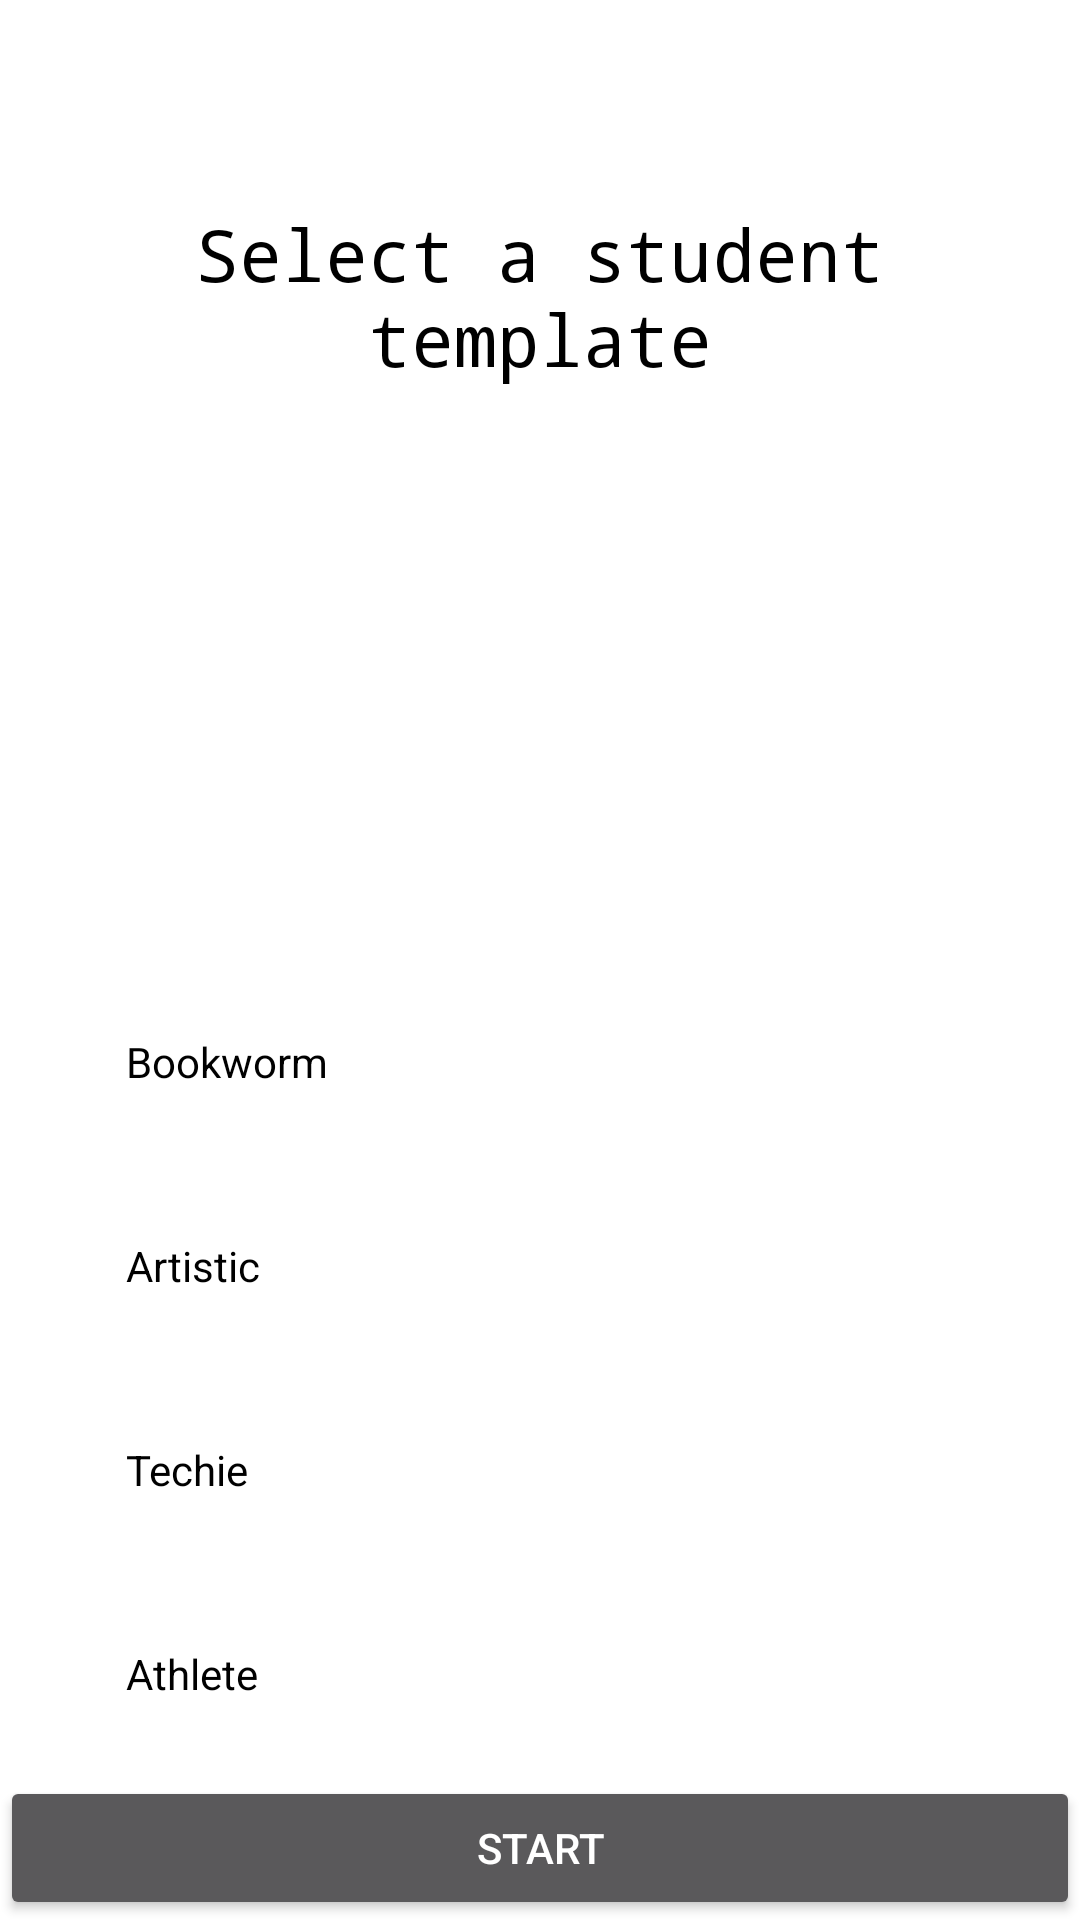

Android layout source for this screen:
<!-- AndroidManifest.xml: activity theme Theme.AppCompat -->
<!-- res/layout/activity_enrollment.xml -->
<?xml version="1.0" encoding="utf-8"?>
<RelativeLayout
        xmlns:android="http://schemas.android.com/apk/res/android"
        android:layout_width="match_parent"
        android:layout_height="match_parent"
        android:background="@android:color/white">

    
    <TextView
            android:text="@string/title_game_enrollment"
            android:textSize="24sp"
            android:textColor="@color/white"
            android:background="@color/color_primary"
            android:layout_width="match_parent"
            android:layout_height="wrap_content"
            android:id="@+id/page_title"
            android:padding="12sp"/>

    
    <TextView
            android:text="@string/intro_enrollment"
            android:layout_width="match_parent"
            android:layout_height="0dp"
            android:id="@+id/app_name"
            android:fontFamily="monospace"
            android:textSize="24sp"
            android:textColor="@color/black"
            android:gravity="center_horizontal"
            android:padding="12sp"
            android:layout_below="@id/page_title"
            android:layout_above="@id/continueButton"/>

    
    <RadioGroup
            android:id="@+id/optionGrid"
            android:layout_width="match_parent"
            android:layout_height="wrap_content"
            android:rowCount="4"
            android:columnCount="1"
            android:layout_above="@id/continueButton"
    >

        <RadioButton
                android:id="@+id/option1"
                android:layout_width="match_parent"
                android:layout_height="wrap_content"
                android:text="@string/student_template_1"
                android:layout_gravity="center_horizontal"
                android:layout_margin="10dp"
                android:textColor="@color/black"
                android:background="@drawable/rounded_border"
                android:minHeight="48dp"/>

        <RadioButton
                android:id="@+id/option2"
                android:layout_width="match_parent"
                android:layout_height="wrap_content"
                android:text="@string/student_template_2"
                android:layout_gravity="center_horizontal"
                android:layout_margin="10dp"
                android:textColor="@color/black"
                android:background="@drawable/rounded_border"
                android:minHeight="48dp"/>

        <RadioButton
                android:id="@+id/option3"
                android:layout_width="match_parent"
                android:layout_height="wrap_content"
                android:text="@string/student_template_3"
                android:layout_gravity="center_horizontal"
                android:layout_margin="10dp"
                android:textColor="@color/black"
                android:background="@drawable/rounded_border"
                android:minHeight="48dp"/>

        <RadioButton
                android:id="@+id/option4"
                android:layout_width="match_parent"
                android:layout_height="wrap_content"
                android:text="@string/student_template_4"
                android:layout_gravity="center_horizontal"
                android:layout_margin="10dp"
                android:textColor="@color/black"
                android:background="@drawable/rounded_border"
                android:minHeight="48dp"/>

    </RadioGroup>

    
    <Button
            android:text="@string/button_start"
            android:layout_width="match_parent"
            android:layout_height="wrap_content"
            android:id="@+id/continueButton"
            android:layout_alignParentBottom="true"/>
</RelativeLayout>
<!-- resources referenced by this layout -->
<resources>
  <string name="button_start">start</string>
  <string name="intro_enrollment">Select a student template</string>
  <string name="student_template_1">Bookworm</string>
  <string name="student_template_2">Artistic</string>
  <string name="student_template_3">Techie</string>
  <string name="student_template_4">Athlete</string>
  <string name="title_game_enrollment">Enrollment</string>
  <!-- not gathered from this repository: default colours our renderer supplied (Android Studio template values) -->
  <color name="black">#FF000000</color>
  <color name="white">#FFFFFFFF</color>
</resources>
